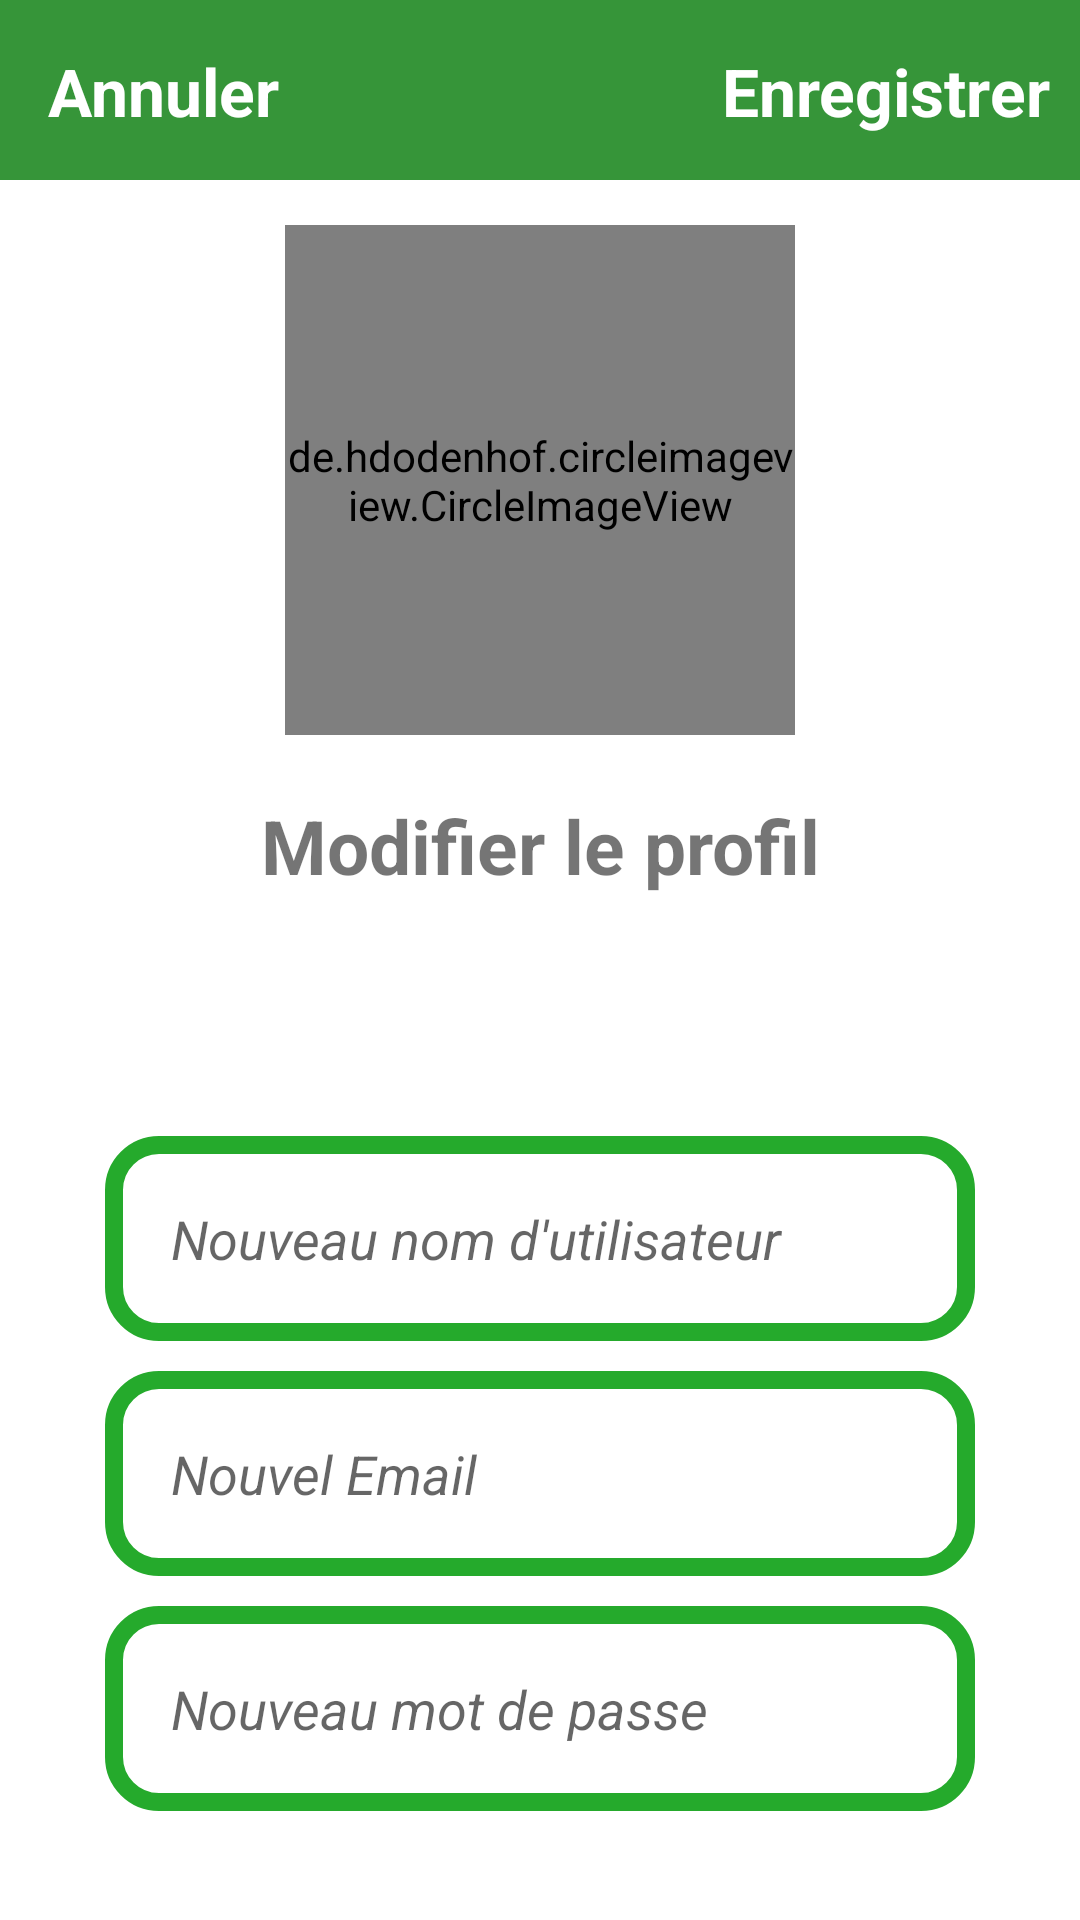

Layout XML and referenced resources for this Android screen:
<!-- AndroidManifest.xml: application theme AppTheme -->
<!-- res/layout/activity_setting.xml -->
<?xml version="1.0" encoding="utf-8"?>
<RelativeLayout xmlns:android="http://schemas.android.com/apk/res/android"
    xmlns:app="http://schemas.android.com/apk/res-auto"
    xmlns:tools="http://schemas.android.com/tools"
    android:layout_width="match_parent"
    android:layout_height="match_parent"
    tools:context=".Controller.SettingActivity"
    android:orientation="vertical"
    android:background="@color/colorWhite">

   <androidx.appcompat.widget.Toolbar
       android:id="@+id/toolbar_setting"
       android:layout_width="match_parent"
       android:layout_height="60dp"
       android:background="@color/colorPrimaryDark"
       >
       <RelativeLayout
           android:layout_width="match_parent"
           android:layout_height="match_parent"
           >
           <TextView
               android:id="@+id/close_setting"
               android:layout_width="wrap_content"
               android:layout_height="wrap_content"
               android:text="@string/cancel_setting"
               android:textColor="@color/colorWhite"
               android:textSize="22sp"
               android:textStyle="bold"
               android:layout_alignParentBottom="true"
               android:layout_marginBottom="15dp"
               android:layout_alignParentStart="true"/>

           <TextView
               android:id="@+id/save_setting"
               android:layout_width="wrap_content"
               android:layout_height="wrap_content"
               android:text="@string/save_setting"
               android:textColor="@color/colorWhite"
               android:textSize="22sp"
               android:textStyle="bold"
               android:layout_alignParentBottom="true"
               android:layout_marginBottom="15dp"
               android:layout_marginRight="10dp"
               android:layout_alignParentEnd="true"/>
       </RelativeLayout>
   </androidx.appcompat.widget.Toolbar>
    
    <de.hdodenhof.circleimageview.CircleImageView
        android:id="@+id/image_profile_setting"
        android:layout_width="170dp"
        android:layout_height="170dp"
        android:src="@drawable/male_profile"
        android:layout_below="@+id/toolbar_setting"
        android:layout_marginTop="15dp"
        android:layout_centerHorizontal="true"
        />

    <TextView
        android:id="@+id/change_image_setting"
        android:layout_width="match_parent"
        android:layout_height="wrap_content"
        android:layout_centerHorizontal="true"
        android:layout_marginTop="20dp"
        android:text="@string/title_setting"
        android:layout_below="@+id/image_profile_setting"
        android:textAlignment="center"
        android:textSize="25sp"
        android:textStyle="bold"
        />

    <EditText
        android:id="@+id/name_profile_setting"
        android:layout_width="match_parent"
        android:layout_height="wrap_content"
        android:layout_below="@+id/change_image_setting"
        android:inputType="text"
        android:layout_marginTop="80dp"
        android:padding="22dp"
        android:hint="@string/input_Newusername"
        android:layout_marginLeft="35dp"
        android:layout_marginRight="35dp"
        android:textStyle="italic"
        android:background="@drawable/input_design"
        />

    <EditText
        android:id="@+id/email_profile_setting"
        android:layout_width="match_parent"
        android:layout_height="wrap_content"
        android:layout_below="@+id/name_profile_setting"
        android:inputType="textEmailAddress"
        android:layout_marginTop="10dp"
        android:padding="22dp"
        android:hint="@string/input_Newemail"
        android:layout_marginLeft="35dp"
        android:layout_marginRight="35dp"
        android:textStyle="italic"
        android:background="@drawable/input_design"
        />

    <EditText
        android:id="@+id/password_profile_setting"
        android:layout_width="match_parent"
        android:layout_height="wrap_content"
        android:layout_below="@+id/email_profile_setting"
        android:inputType="textPassword"
        android:layout_marginTop="10dp"
        android:padding="22dp"
        android:hint="@string/input_Newpassword"
        android:layout_marginLeft="35dp"
        android:layout_marginRight="35dp"
        android:textStyle="italic"
        android:background="@drawable/input_design"
        />

</RelativeLayout>
<!-- resources referenced by this layout -->
<resources>
  <color name="colorPrimaryDark">#369539</color>
  <color name="colorWhite">#FFFFFF</color>
  <!-- drawable input_design (drawable) -->
  <?xml version="1.0" encoding="utf-8"?>
  <shape xmlns:android="http://schemas.android.com/apk/res/android">
  
      <stroke
          android:color="@color/colorButton"
          android:width="6dp"
          ></stroke>
  
      <corners
          android:radius="15dp"
          ></corners>
  </shape>
  <string name="cancel_setting">Annuler</string>
  <string name="input_Newemail">Nouvel Email</string>
  <string name="input_Newpassword">Nouveau mot de passe</string>
  <string name="input_Newusername">Nouveau nom d\'utilisateur</string>
  <string name="save_setting">Enregistrer</string>
  <string name="title_setting">Modifier le profil</string>
  <style name="AppTheme" parent="Theme.AppCompat.Light.NoActionBar">
          
          <item name="colorPrimary">@color/colorPrimary</item>
          <item name="colorPrimaryDark">@color/colorPrimaryDark</item>
          <item name="colorAccent">@color/colorAccent</item>
      </style>
  <color name="colorButton">#25AA2C</color>
  <color name="colorPrimary">#369539</color>
  <color name="colorAccent">#82E411</color>
</resources>
